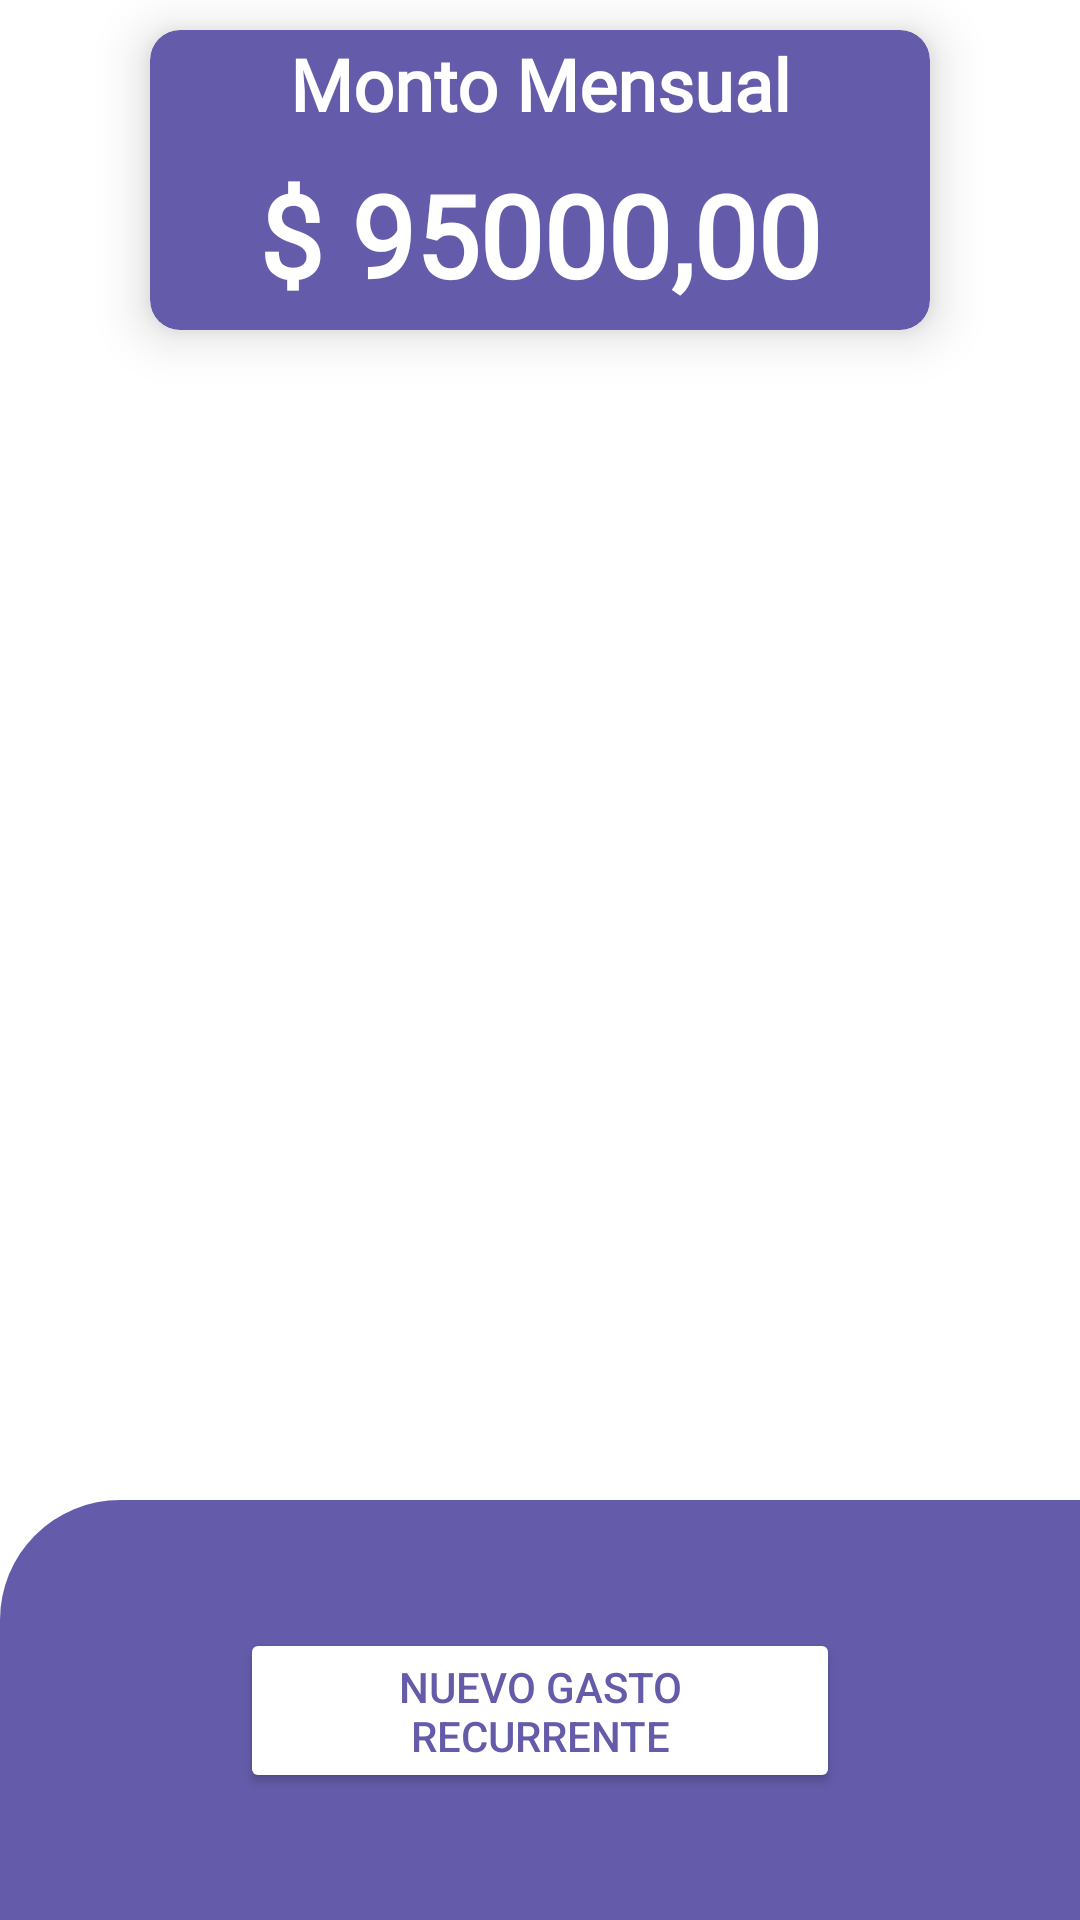

Here is an Android app screen rendered from its layout file. Give the layout XML and the strings, colors and styles it references.
<!-- AndroidManifest.xml: application theme Theme.SIP1 -->
<!-- res/layout/fragment_home.xml -->
<?xml version="1.0" encoding="utf-8"?>
<androidx.constraintlayout.widget.ConstraintLayout xmlns:android="http://schemas.android.com/apk/res/android"
    xmlns:app="http://schemas.android.com/apk/res-auto"
    xmlns:tools="http://schemas.android.com/tools"
    android:layout_width="match_parent"
    android:layout_height="match_parent"
    app:circularflow_radiusInDP="50"
    tools:context=".ui.home.HomeFragment">

    <androidx.constraintlayout.widget.ConstraintLayout
        android:layout_width="match_parent"
        android:layout_height="0dp"
        app:layout_constraintBottom_toTopOf="@+id/view2"
        app:layout_constraintEnd_toEndOf="parent"
        app:layout_constraintStart_toStartOf="parent"
        app:layout_constraintTop_toTopOf="parent">

        <androidx.recyclerview.widget.RecyclerView
            android:id="@+id/home_cargos_list"
            android:layout_width="match_parent"
            android:layout_height="0dp"
            app:layout_constraintBottom_toBottomOf="parent"
            app:layout_constraintEnd_toEndOf="parent"
            app:layout_constraintStart_toStartOf="parent"
            app:layout_constraintTop_toBottomOf="@+id/cardView" />

        <androidx.cardview.widget.CardView
            android:id="@+id/cardView"
            android:layout_width="260dp"
            android:layout_height="100dp"
            android:layout_marginTop="10dp"
            android:layout_marginBottom="10dp"
            android:backgroundTint="#645CAA"
            app:cardCornerRadius="10dp"
            app:cardElevation="10dp"
            app:layout_constraintBottom_toTopOf="@+id/home_cargos_list"
            app:layout_constraintEnd_toEndOf="parent"
            app:layout_constraintStart_toStartOf="parent"
            app:layout_constraintTop_toTopOf="parent">

            <LinearLayout
                android:layout_width="match_parent"
                android:layout_height="match_parent"
                android:orientation="vertical">

                <TextView
                    android:id="@+id/card_monto_mensualt_title"
                    android:layout_width="match_parent"
                    android:layout_height="36dp"
                    android:fontFamily="@font/lekton"
                    android:gravity="center"
                    android:text="Monto Mensual"
                    android:textColor="#FFFFFF"
                    android:textSize="24dp"
                    android:textStyle="bold" />

                <TextView
                    android:id="@+id/valor_monto_mensual"
                    android:layout_width="match_parent"
                    android:layout_height="match_parent"
                    android:fontFamily="@font/lekton"
                    android:gravity="center"
                    android:text="$ 95000,00"
                    android:textAlignment="center"
                    android:textColor="#FFFFFF"
                    android:textSize="38dp"
                    android:textStyle="bold" />
            </LinearLayout>
        </androidx.cardview.widget.CardView>
    </androidx.constraintlayout.widget.ConstraintLayout>

    <View
        android:id="@+id/view2"
        android:layout_width="match_parent"
        android:layout_height="140dp"
        android:background="@drawable/layout_left_rounded"
        android:backgroundTintMode="add"
        app:layout_constraintBottom_toBottomOf="parent"
        app:layout_constraintEnd_toEndOf="parent"
        app:layout_constraintHorizontal_bias="0.458"
        app:layout_constraintStart_toStartOf="parent" />

    <Button
        android:id="@+id/nuevo_cargo_button"
        android:layout_width="200dp"
        android:layout_height="wrap_content"
        android:width="200dp"
        android:height="55dp"
        android:backgroundTint="#FFFFFF"
        android:shadowDy="4"
        android:shadowRadius="4"
        android:text="Nuevo Gasto Recurrente"
        android:textColor="#645CA9"
        app:cornerRadius="50dp"
        app:iconTint="#FFFFFF"
        app:layout_constraintBottom_toBottomOf="parent"
        app:layout_constraintEnd_toEndOf="@+id/view2"
        app:layout_constraintStart_toStartOf="@+id/view2"
        app:layout_constraintTop_toTopOf="@+id/view2" />
</androidx.constraintlayout.widget.ConstraintLayout>
<!-- resources referenced by this layout -->
<resources>
  <!-- drawable layout_left_rounded (drawable) -->
  <?xml version="1.0" encoding="UTF-8"?>
  <layer-list xmlns:android="http://schemas.android.com/apk/res/android" >
  
      <item>
          <shape android:shape="rectangle" >
              <solid android:color="#00000000" />
          </shape>
      </item>
      <item>
          <shape>
              <solid android:color="#645CAA"/>
              <corners android:topLeftRadius="40dp"/>
              <padding android:left="0dip" android:top="0dip" android:right="0dip" android:bottom="0dip" />
          </shape>
      </item>
  
  </layer-list>
  <style name="Theme.SIP1" parent="Theme.MaterialComponents.DayNight.DarkActionBar">
          
          <item name="colorPrimary">@color/app_primary</item>
          <item name="colorPrimaryVariant">@color/app_primary</item>
          <item name="colorOnPrimary">@color/white</item>
          
          <item name="colorSecondary">@color/teal_200</item>
          <item name="colorSecondaryVariant">@color/teal_700</item>
          <item name="colorOnSecondary">@color/black</item>
          
          <item name="android:statusBarColor">?attr/colorPrimaryVariant</item>
          
      </style>
  <color name="app_primary">#645CAA</color>
  <color name="white">#FFFFFFFF</color>
  <color name="teal_200">#FF03DAC5</color>
  <color name="teal_700">#FF018786</color>
  <color name="black">#FF000000</color>
</resources>
